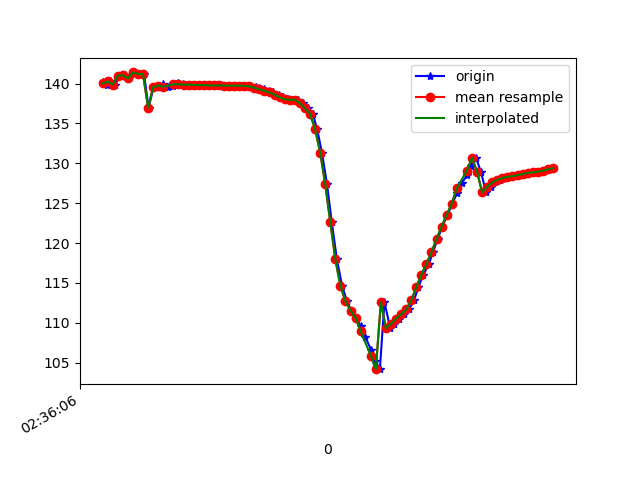

Data behind this chart, as committed beside it:
1617849366783, 545010339438882, 140.2456, 23.40095, -15.47128
1617849366796, 545010358669652, 139.8, 23.67, -15.1
1617849366809, 545010377900422, 140.3, 23.54, -15.74
1617849366830, 545010397131192, 139.9, 23.4, -15.34
1617849366848, 545010416361962, 141, 23.97, -16.27
1617849366868, 545010435592732, 141, 23.76, -16.34
1617849366886, 545010454823502, 140.7, 24.04, -15.67
1617849366905, 545010474054272, 141.4, 24.01, -16.62
1617849366925, 545010493285042, 141.2, 23.91, -16.25
1617849366944, 545010512515812, 141.2, 24.68, -15.72
1617849366962, 545010531746582, 137, 23.31, -14.46
1617849366982, 545010550977352, 139.6, 24.27, -15.86
1617849367001, 545010570208122, 139.5, 24.93, -15.64
1617849367019, 545010589438892, 140, 24.71, -16.31
1617849367039, 545010608669662, 139.6, 24.49, -15.98
1617849367060, 545010627900432, 139.7, 25.2, -15.79
1617849367078, 545010647131202, 140.1, 25.06, -16.54
1617849367096, 545010666361972, 139.9, 24.91, -16.13
1617849367114, 545010685592742, 139.9, 25.62, -15.39
1617849367134, 545010704823512, 139.9, 25.84, -15.21
1617849367154, 545010724054282, 139.8, 25.7, -15.26
1617849367171, 545010743285052, 139.8, 25.57, -15.28
1617849367190, 545010762515822, 139.8, 25.46, -15.3
1617849367209, 545010781746592, 139.8, 25.38, -15.35
1617849367232, 545010800977362, 139.8, 25.3, -15.41
1617849367248, 545010820208132, 139.8, 25.18, -15.47
1617849367266, 545010839438902, 139.8, 25.05, -15.55
1617849367285, 545010858669672, 139.7, 24.92, -15.65
1617849367307, 545010877900442, 139.7, 24.82, -15.78
1617849367326, 545010897131212, 139.7, 24.72, -15.94
1617849367343, 545010916361982, 139.7, 24.59, -16.1
1617849367363, 545010935592752, 139.7, 24.44, -16.3
1617849367385, 545010954823522, 139.5, 24.28, -16.54
1617849367399, 545010974054292, 139.4, 24.2, -16.84
1617849367418, 545010993285062, 139.3, 24.23, -17.22
1617849367437, 545011012515832, 139.1, 24.34, -17.64
1617849367454, 545011031746602, 138.9, 24.55, -18.02
1617849367478, 545011050977372, 138.6, 24.9, -18.34
1617849367493, 545011070208142, 138.3, 25.54, -18.6
1617849367514, 545011089438912, 138, 26.69, -18.74
1617849367536, 545011108669682, 138, 28.53, -18.45
1617849367553, 545011127900452, 138, 30.83, -17.37
1617849367571, 545011147131222, 137.5, 32.87, -15.21
1617849367590, 545011166361992, 136.9, 34.87, -12.13
1617849367611, 545011185592762, 136.2, 37.66, -7.937
1617849367628, 545011204823532, 134.3, 40.25, -2.134
1617849367647, 545011224054302, 131.3, 42.5, 4.978
1617849367667, 545011243285072, 127.4, 44.5, 13.18
1617849367686, 545011262643700, 122.6, 46.1, 22.28
1617849367706, 545011281874470, 118, 46.75, 31.55
1617849367727, 545011301105240, 114.6, 45.95, 40.1
1617849367746, 545011320336010, 112.7, 44.18, 47.42
1617849367763, 545011339566780, 111.5, 42.4, 53.64
1617849367781, 545011358797550, 110.6, 41.05, 58.82
1617849367800, 545011378028320, 109.6, 40.19, 63.11
1617849367818, 545011397259090, 108.3, 39.7, 66.46
1617849367841, 545011416489860, 106.6, 39.38, 68.77
1617849367858, 545011435720630, 105.1, 39.08, 69.89
1617849367876, 545011454951400, 104.2, 38.78, 69.79
1617849367894, 545011474182170, 112.6, 41.24, 67.41
1617849367917, 545011493412940, 109.3, 38.26, 66.46
... 34 more rows
